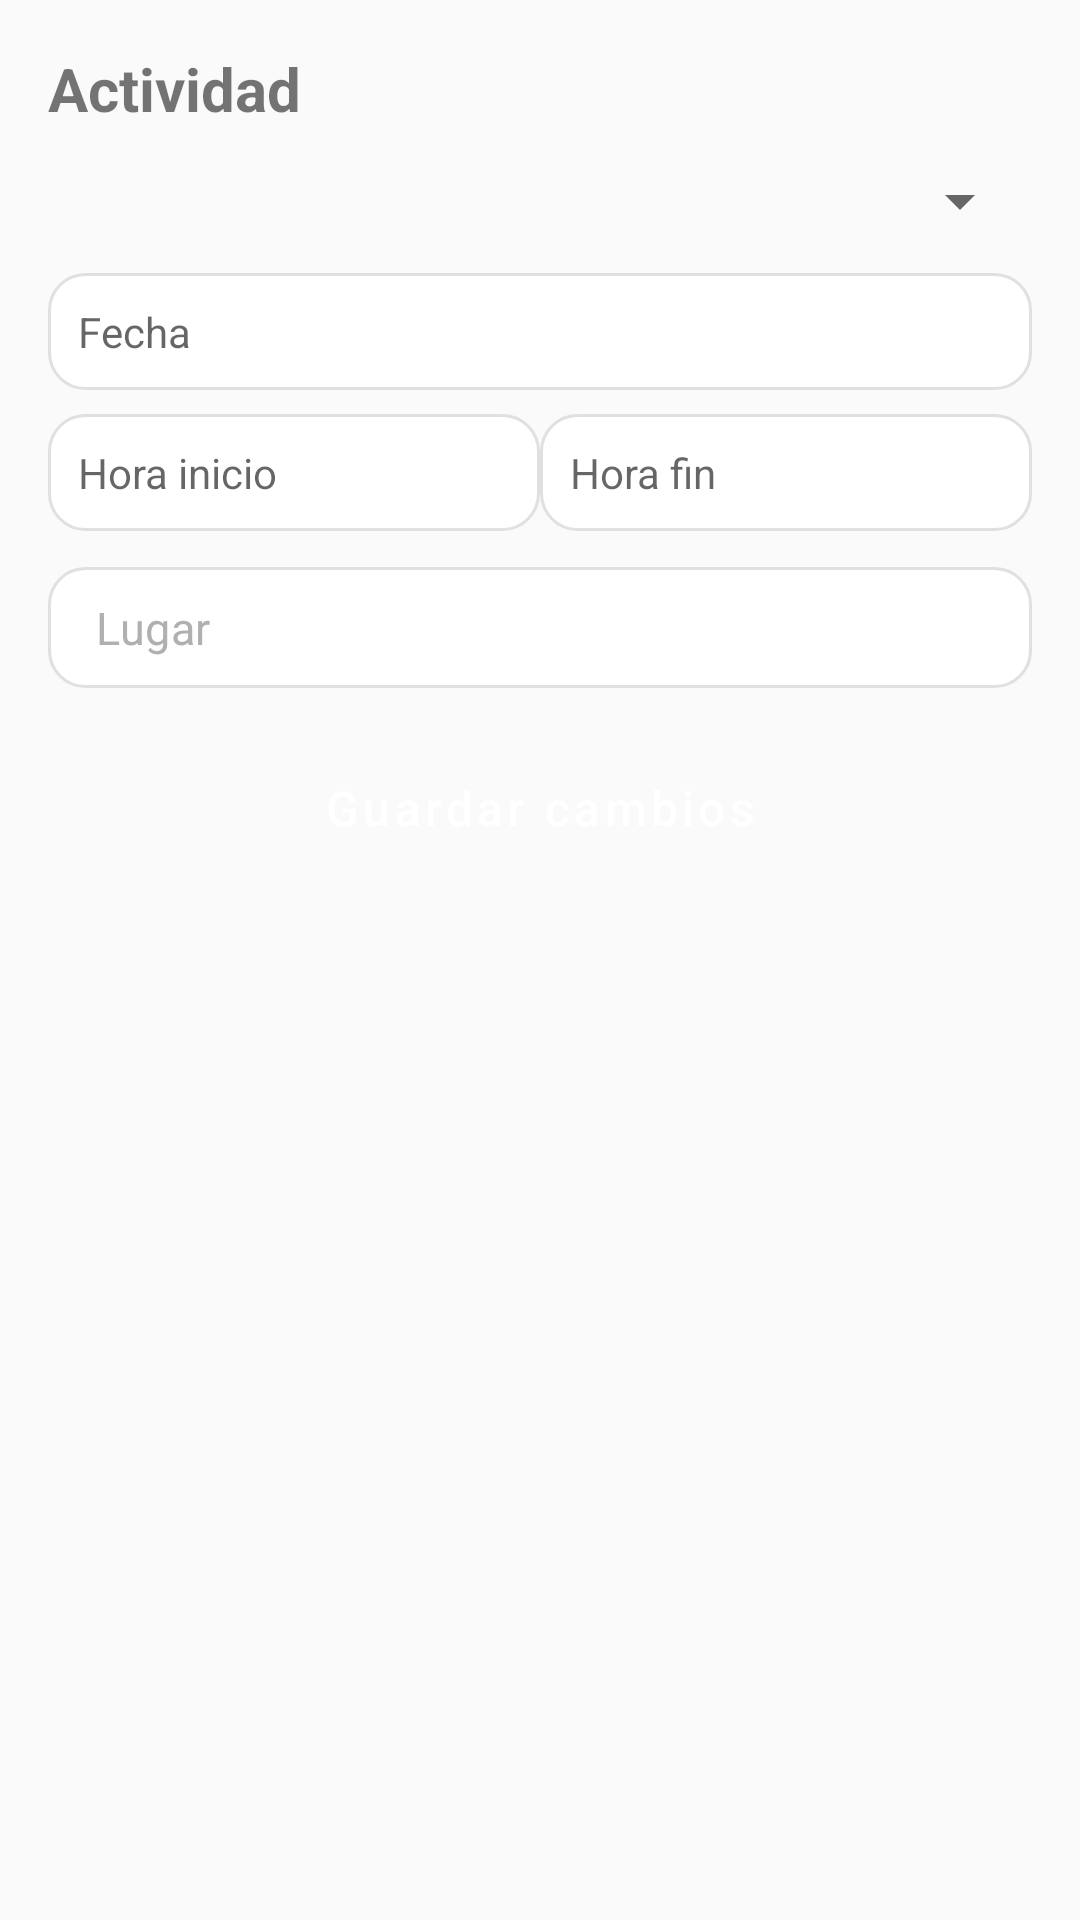

Write the Android layout XML for this screen, with the resource values it uses.
<!-- AndroidManifest.xml: application theme Theme.CentroIntegralAlerce -->
<!-- res/layout/fragment_activity_reschedule.xml -->
<?xml version="1.0" encoding="utf-8"?>
<ScrollView xmlns:android="http://schemas.android.com/apk/res/android"
    android:layout_width="match_parent"
    android:layout_height="match_parent"
    android:padding="16dp">

    <LinearLayout
        android:layout_width="match_parent"
        android:layout_height="wrap_content"
        android:orientation="vertical">

        <TextView
            android:id="@+id/tvActividad"
            android:layout_width="match_parent"
            android:layout_height="wrap_content"
            android:text="Actividad"
            android:textStyle="bold"
            android:textSize="20sp"
            android:paddingBottom="12dp" />

        <Spinner
            android:id="@+id/spCitas"
            android:layout_width="match_parent"
            android:layout_height="wrap_content"
            android:layout_marginBottom="12dp" />

        <TextView
            android:id="@+id/tvFecha"
            android:hint="Fecha"
            android:padding="10dp"
            android:background="@drawable/bg_field"
            android:clickable="true"
            android:focusable="false"
            android:layout_width="match_parent"
            android:layout_height="wrap_content" />

        <LinearLayout
            android:layout_width="match_parent"
            android:layout_height="wrap_content"
            android:orientation="horizontal"
            android:layout_marginTop="8dp"
            android:weightSum="2">

            <TextView
                android:id="@+id/tvHoraInicio"
                android:hint="Hora inicio"
                android:layout_width="0dp"
                android:layout_height="wrap_content"
                android:layout_weight="1"
                android:padding="10dp"
                android:background="@drawable/bg_field"
                android:clickable="true"
                android:focusable="false" />

            <TextView
                android:id="@+id/tvHoraFin"
                android:hint="Hora fin"
                android:layout_width="0dp"
                android:layout_height="wrap_content"
                android:layout_weight="1"
                android:padding="10dp"
                android:background="@drawable/bg_field"
                android:clickable="true"
                android:focusable="false" />
        </LinearLayout>

        <EditText
            android:id="@+id/etLugar"
            android:hint="Lugar"
            android:layout_width="match_parent"
            android:layout_height="wrap_content"
            android:layout_marginTop="12dp"
            android:inputType="text" />

        <Button
            android:id="@+id/btnGuardar"
            android:text="Guardar cambios"
            android:layout_width="match_parent"
            android:layout_height="wrap_content"
            android:layout_marginTop="16dp"
            android:backgroundTint="@color/primary_green"
            android:textColor="@android:color/white" />

    </LinearLayout>
</ScrollView>
<!-- resources referenced by this layout -->
<resources>
  <color name="primary_green">#2E7D32</color>
  <!-- drawable bg_field (drawable) -->
  <?xml version="1.0" encoding="utf-8"?>
  <shape xmlns:android="http://schemas.android.com/apk/res/android"
      android:shape="rectangle">
      <solid android:color="@color/white" />
      <stroke android:width="1dp" android:color="@color/gray_300" />
      <corners android:radius="12dp" />
      <padding
          android:left="12dp"
          android:top="8dp"
          android:right="12dp"
          android:bottom="8dp" />
  </shape>
  <style name="Theme.CentroIntegralAlerce" parent="Theme.MaterialComponents.DayNight.NoActionBar">
          <item name="colorPrimary">@color/primary_green</item>
          <item name="colorPrimaryVariant">@color/primary_green_dark</item>
          <item name="colorSecondary">@color/purple_500</item>
  
          <item name="android:textColorPrimary">@color/text_primary</item>
          <item name="android:textColorSecondary">@color/text_secondary</item>
          <item name="android:windowBackground">@color/bg_light</item>
  
          <item name="android:fontFamily">sans-serif</item>
  
          <item name="android:buttonStyle">@style/Widget.Centro.Button</item>
          <item name="materialButtonStyle">@style/Widget.Centro.Button</item>
          <item name="editTextStyle">@style/Widget.Centro.EditText</item>
      </style>
  <color name="white">#FFFFFF</color>
  <color name="gray_300">#E0E0E0</color>
  <color name="primary_green_dark">#1B5E20</color>
  <color name="purple_500">#6200EE</color>
  <color name="text_primary">#333333</color>
  <color name="text_secondary">#666666</color>
  <color name="bg_light">#FAFAFA</color>
  <style name="Widget.Centro.Button" parent="Widget.MaterialComponents.Button">
          <item name="android:textAllCaps">false</item>
          <item name="android:fontFamily">sans-serif-medium</item>
          <item name="cornerRadius">12dp</item>
          <item name="android:paddingTop">12dp</item>
          <item name="android:paddingBottom">12dp</item>
          <item name="android:textSize">16sp</item>
          <item name="android:elevation">2dp</item>
          <item name="android:textColor">@color/white</item>
      </style>
  <style name="Widget.Centro.EditText" parent="Widget.MaterialComponents.TextInputEditText.OutlinedBox">
          <item name="android:background">@drawable/bg_field</item>
          <item name="android:textColor">@color/text_primary</item>
          <item name="android:textColorHint">@color/gray_500</item>
          <item name="android:fontFamily">sans-serif</item>
          <item name="android:textSize">15sp</item>
          <item name="android:padding">10dp</item>
      </style>
  <color name="gray_500">#B0B0B0</color>
</resources>
